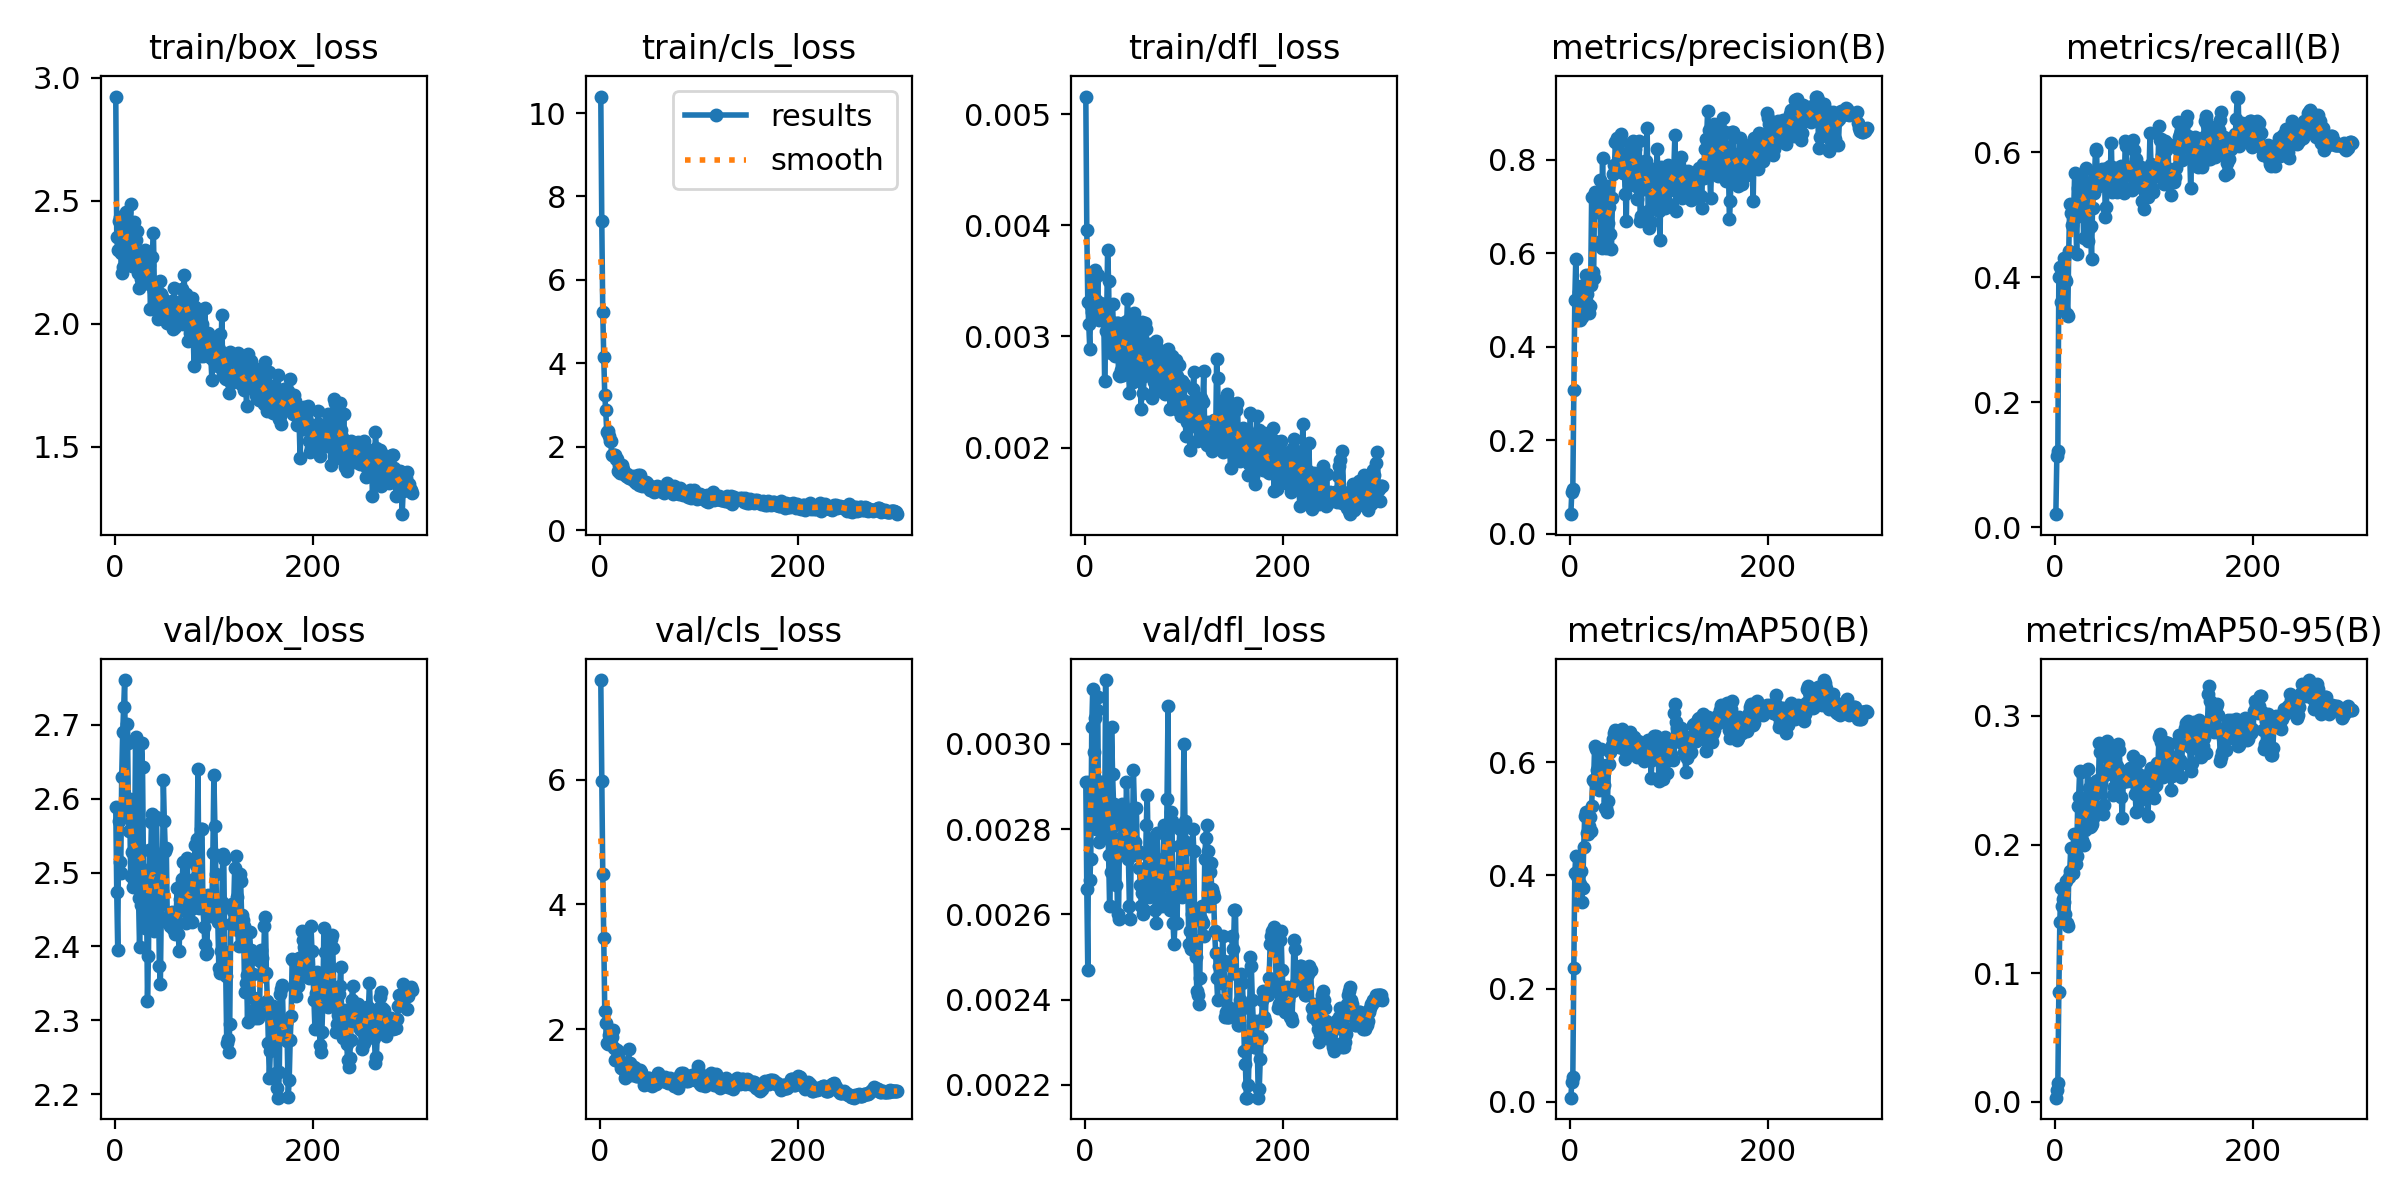

The data file committed next to this chart (first rows):
epoch, time, train/box_loss, train/cls_loss, train/dfl_loss, metrics/precision(B), metrics/recall(B), metrics/mAP50(B), metrics/mAP50-95(B), val/box_loss, val/cls_loss, val/dfl_loss, lr/pg0, lr/pg1, lr/pg2
1, 30.59, 2.924, 10.39, 0.00516, 0.04144, 0.02128, 0.00753, 0.00306, 2.589, 7.599, 0.00291, 0.0001834, 0.0001834, 0.0001834
2, 35.07, 2.351, 7.42, 0.00396, 0.08968, 0.114, 0.03504, 0.00937, 2.474, 5.979, 0.00266, 0.0003821, 0.0003821, 0.0003821
3, 38.55, 2.302, 5.224, 0.00331, 0.09614, 0.1227, 0.04338, 0.01424, 2.395, 4.489, 0.00247, 0.0005796, 0.0005796, 0.0005796
4, 41.96, 2.417, 4.165, 0.00311, 0.3071, 0.4012, 0.2366, 0.08494, 2.57, 3.466, 0.00291, 0.0007757, 0.0007757, 0.0007757
5, 45.84, 2.433, 3.238, 0.00289, 0.5008, 0.4166, 0.4048, 0.1396, 2.515, 2.292, 0.00268, 0.0009705, 0.0009705, 0.0009705
6, 50.84, 2.286, 2.881, 0.00327, 0.5881, 0.3609, 0.4342, 0.1662, 2.5, 2.091, 0.00273, 0.001164, 0.001164, 0.001164
7, 54.24, 2.207, 2.365, 0.00322, 0.4967, 0.4144, 0.3998, 0.1518, 2.63, 1.783, 0.00304, 0.001356, 0.001356, 0.001356
8, 57.73, 2.229, 2.37, 0.00346, 0.5028, 0.3514, 0.4318, 0.158, 2.69, 1.763, 0.00313, 0.001547, 0.001547, 0.001547
9, 62.01, 2.403, 2.261, 0.00351, 0.5165, 0.4302, 0.4048, 0.1549, 2.724, 1.913, 0.00298, 0.001623, 0.001623, 0.001623
10, 65.25, 2.255, 2.137, 0.0036, 0.4571, 0.3972, 0.3851, 0.1461, 2.761, 1.974, 0.00306, 0.001617, 0.001617, 0.001617
11, 68.6, 2.456, 2.138, 0.00333, 0.5306, 0.3933, 0.408, 0.1713, 2.578, 1.761, 0.0028, 0.001612, 0.001612, 0.001612
12, 72.08, 2.404, 1.807, 0.00317, 0.4644, 0.3414, 0.3524, 0.1392, 2.702, 1.876, 0.00308, 0.001606, 0.001606, 0.001606
13, 76.12, 2.367, 1.799, 0.00355, 0.5176, 0.3373, 0.378, 0.1365, 2.675, 1.99, 0.00311, 0.001601, 0.001601, 0.001601
14, 79.39, 2.308, 1.796, 0.00315, 0.4871, 0.4422, 0.4499, 0.1749, 2.557, 1.696, 0.00277, 0.001595, 0.001595, 0.001595
15, 83.34, 2.331, 1.798, 0.0033, 0.5053, 0.5171, 0.5052, 0.1794, 2.6, 1.505, 0.00291, 0.00159, 0.00159, 0.00159
16, 87.73, 2.486, 1.707, 0.00317, 0.5526, 0.5022, 0.5116, 0.1969, 2.495, 1.508, 0.00289, 0.001584, 0.001584, 0.001584
17, 91.17, 2.235, 1.719, 0.00328, 0.5123, 0.4836, 0.4743, 0.1781, 2.528, 1.668, 0.00291, 0.001579, 0.001579, 0.001579
18, 94.43, 2.292, 1.427, 0.00329, 0.491, 0.5058, 0.4739, 0.1781, 2.48, 1.63, 0.00289, 0.001573, 0.001573, 0.001573
19, 97.69, 2.413, 1.573, 0.00325, 0.4723, 0.5075, 0.4874, 0.2081, 2.49, 1.522, 0.00279, 0.001568, 0.001568, 0.001568
20, 102.2, 2.287, 1.365, 0.0026, 0.4873, 0.5674, 0.5034, 0.1975, 2.528, 1.475, 0.0028, 0.001562, 0.001562, 0.001562
21, 105.4, 2.342, 1.529, 0.00305, 0.5313, 0.4958, 0.4787, 0.1846, 2.683, 1.375, 0.00315, 0.001557, 0.001557, 0.001557
22, 108.7, 2.379, 1.563, 0.00313, 0.7207, 0.4379, 0.5226, 0.1912, 2.564, 1.454, 0.00287, 0.001551, 0.001551, 0.001551
23, 112.5, 2.207, 1.462, 0.00378, 0.5587, 0.5422, 0.569, 0.2302, 2.51, 1.36, 0.00283, 0.001546, 0.001546, 0.001546
24, 116.1, 2.147, 1.361, 0.0035, 0.5474, 0.5587, 0.5671, 0.2371, 2.466, 1.376, 0.00274, 0.00154, 0.00154, 0.00154
25, 119.5, 2.233, 1.362, 0.00286, 0.7299, 0.5529, 0.6284, 0.257, 2.399, 1.211, 0.00262, 0.001535, 0.001535, 0.001535
26, 122.9, 2.181, 1.314, 0.00285, 0.7257, 0.5485, 0.6228, 0.2564, 2.456, 1.245, 0.0027, 0.001529, 0.001529, 0.001529
27, 127.1, 2.257, 1.354, 0.00313, 0.6916, 0.5395, 0.5857, 0.2032, 2.675, 1.324, 0.00304, 0.001524, 0.001524, 0.001524
28, 130.4, 2.29, 1.285, 0.00329, 0.6874, 0.5345, 0.5808, 0.2011, 2.644, 1.36, 0.00293, 0.001518, 0.001518, 0.001518
29, 133.7, 2.213, 1.251, 0.00304, 0.7176, 0.4635, 0.5505, 0.1996, 2.503, 1.674, 0.00286, 0.001513, 0.001513, 0.001513
30, 137.3, 2.299, 1.282, 0.00282, 0.7574, 0.5235, 0.586, 0.2113, 2.5, 1.456, 0.00281, 0.001507, 0.001507, 0.001507
31, 141.2, 2.226, 1.266, 0.00288, 0.6262, 0.5742, 0.6239, 0.2266, 2.425, 1.265, 0.00267, 0.001502, 0.001502, 0.001502
32, 144.5, 2.167, 1.279, 0.00312, 0.6102, 0.5471, 0.5953, 0.2282, 2.479, 1.273, 0.00274, 0.001496, 0.001496, 0.001496
33, 147.8, 2.204, 1.235, 0.00312, 0.8043, 0.4576, 0.5887, 0.2589, 2.326, 1.347, 0.0026, 0.001491, 0.001491, 0.001491
34, 152, 2.197, 1.297, 0.00265, 0.6255, 0.5133, 0.559, 0.2443, 2.388, 1.284, 0.00259, 0.001485, 0.001485, 0.001485
35, 155.5, 2.24, 1.173, 0.00264, 0.6791, 0.4804, 0.5187, 0.2133, 2.531, 1.389, 0.00278, 0.00148, 0.00148, 0.00148
36, 158.8, 2.058, 1.266, 0.00293, 0.6101, 0.4822, 0.5197, 0.2148, 2.504, 1.383, 0.00275, 0.001474, 0.001474, 0.001474
37, 162.2, 2.158, 1.136, 0.0027, 0.7029, 0.4289, 0.5124, 0.2157, 2.569, 1.249, 0.00284, 0.001469, 0.001469, 0.001469
38, 166.5, 2.271, 1.313, 0.00298, 0.6643, 0.5103, 0.5307, 0.2205, 2.58, 1.241, 0.00286, 0.001463, 0.001463, 0.001463
39, 169.9, 2.37, 1.325, 0.00265, 0.7427, 0.5345, 0.5951, 0.229, 2.473, 1.327, 0.00283, 0.001458, 0.001458, 0.001458
40, 173.2, 2.131, 1.09, 0.00311, 0.6983, 0.5614, 0.596, 0.2403, 2.421, 1.302, 0.00278, 0.001452, 0.001452, 0.001452
41, 177.2, 2.149, 1.321, 0.00313, 0.6405, 0.6027, 0.6188, 0.2494, 2.464, 1.35, 0.00274, 0.001447, 0.001447, 0.001447
42, 180.8, 2.08, 1.205, 0.00302, 0.6082, 0.6057, 0.6231, 0.2283, 2.575, 1.305, 0.00291, 0.001441, 0.001441, 0.001441
43, 184.2, 2.078, 1.066, 0.00334, 0.7175, 0.5447, 0.6299, 0.24, 2.512, 1.218, 0.00284, 0.001436, 0.001436, 0.001436
44, 187.6, 2.021, 1.164, 0.00315, 0.77, 0.5537, 0.6408, 0.2498, 2.483, 1.218, 0.00273, 0.00143, 0.00143, 0.00143
45, 192, 2.116, 1.152, 0.00249, 0.7878, 0.5654, 0.6519, 0.2788, 2.373, 1.103, 0.00262, 0.001425, 0.001425, 0.001425
46, 195.4, 2.173, 1.06, 0.00276, 0.8383, 0.5623, 0.656, 0.272, 2.35, 1.15, 0.00259, 0.001419, 0.001419, 0.001419
47, 198.8, 2.12, 1.15, 0.00268, 0.7827, 0.552, 0.6281, 0.2477, 2.456, 1.193, 0.0028, 0.001414, 0.001414, 0.001414
48, 202.6, 2.107, 1.144, 0.00311, 0.8471, 0.5737, 0.6545, 0.2525, 2.475, 1.118, 0.00277, 0.001408, 0.001408, 0.001408
49, 206.4, 2.066, 1.089, 0.00259, 0.8432, 0.5674, 0.6497, 0.2234, 2.625, 1.216, 0.00294, 0.001403, 0.001403, 0.001403
50, 209.7, 2.057, 1.065, 0.00321, 0.7951, 0.5679, 0.6264, 0.2308, 2.57, 1.212, 0.00285, 0.001397, 0.001397, 0.001397
51, 213, 2.054, 0.9796, 0.00272, 0.8487, 0.496, 0.6266, 0.2543, 2.529, 1.154, 0.00277, 0.001392, 0.001392, 0.001392
52, 217.4, 2.018, 1.003, 0.00261, 0.8552, 0.5126, 0.6459, 0.2579, 2.534, 1.19, 0.00285, 0.001386, 0.001386, 0.001386
53, 220.7, 2.003, 1.044, 0.00274, 0.8014, 0.5742, 0.6589, 0.2804, 2.434, 1.087, 0.00274, 0.001381, 0.001381, 0.001381
54, 224.1, 2.088, 0.9996, 0.00293, 0.771, 0.5625, 0.6517, 0.2688, 2.433, 1.136, 0.00275, 0.001375, 0.001375, 0.001375
55, 227.6, 2.016, 0.9119, 0.00311, 0.7724, 0.5563, 0.6228, 0.2659, 2.441, 1.214, 0.00271, 0.00137, 0.00137, 0.00137
56, 231.8, 2.057, 1.033, 0.00281, 0.7272, 0.5773, 0.6055, 0.2727, 2.428, 1.181, 0.00267, 0.001364, 0.001364, 0.001364
57, 235.2, 2.04, 0.9462, 0.00235, 0.6684, 0.6146, 0.6439, 0.2665, 2.432, 1.113, 0.00262, 0.001359, 0.001359, 0.001359
58, 238.5, 2.091, 1.071, 0.00313, 0.8151, 0.5359, 0.6475, 0.2571, 2.447, 1.156, 0.00265, 0.001353, 0.001353, 0.001353
59, 242.7, 1.979, 0.9615, 0.00249, 0.7663, 0.5674, 0.6312, 0.2384, 2.424, 1.291, 0.0026, 0.001348, 0.001348, 0.001348
60, 246.1, 2.147, 1.042, 0.00264, 0.7463, 0.5746, 0.6152, 0.2445, 2.444, 1.235, 0.00261, 0.001342, 0.001342, 0.001342
... 240 more rows
